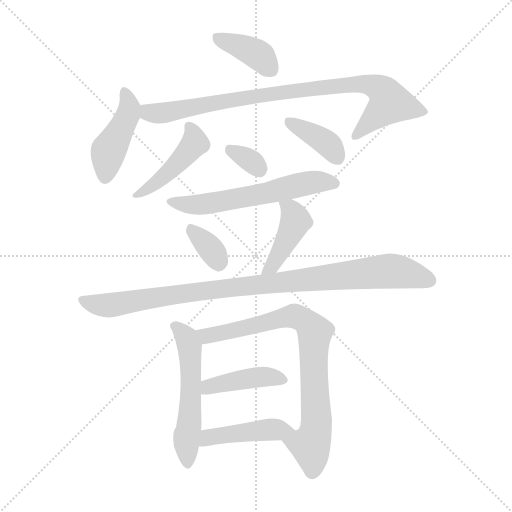
t = 0.00 s
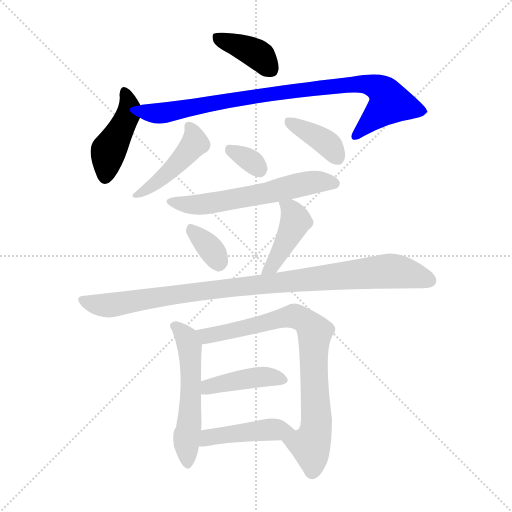
t = 1.98 s
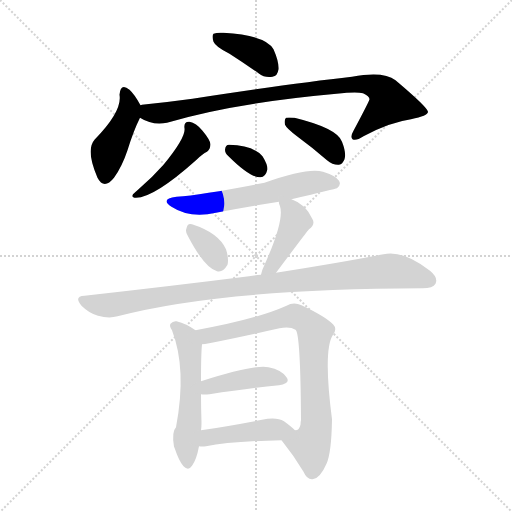
t = 3.96 s
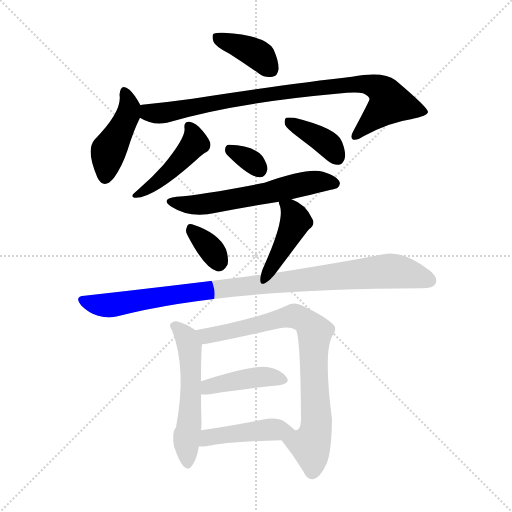
t = 5.93 s
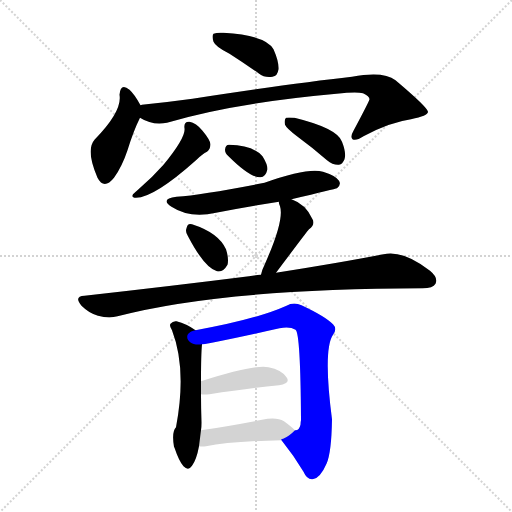
t = 7.91 s
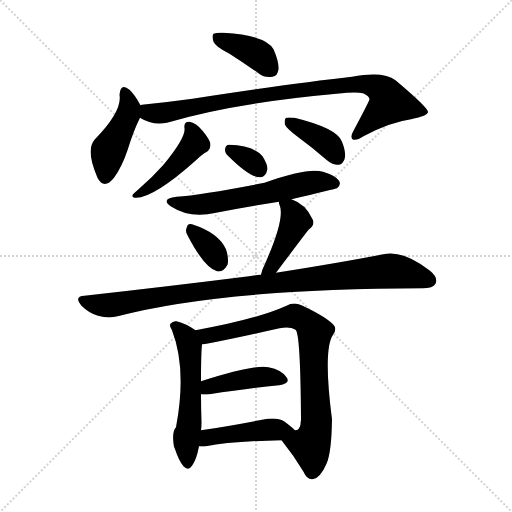
t = 9.89 s

The animated SVG that drew these frames (rendered in a browser with its animation timeline set to each time). Animation: 14 CSS @keyframes rules; one cycle of 9.89 s.

<svg version="1.1" viewBox="0 0 1024 1024" xmlns="http://www.w3.org/2000/svg">
  <g stroke="lightgray" stroke-dasharray="1,1" stroke-width="1" transform="scale(4, 4)">
    <line x1="0" y1="0" x2="256" y2="256"></line>
    <line x1="256" y1="0" x2="0" y2="256"></line>
    <line x1="128" y1="0" x2="128" y2="256"></line>
    <line x1="0" y1="128" x2="256" y2="128"></line>
  </g>
<g transform="scale(1, -1) translate(0, -900)">
   <style type="text/css">
    @keyframes keyframes0 {
      from {
       stroke: blue;
       stroke-dashoffset: 387;
       stroke-width: 128;
       }
       56% {
       animation-timing-function: step-end;
       stroke: blue;
       stroke-dashoffset: 0;
       stroke-width: 128;
       }
       to {
       stroke: black;
       stroke-width: 1024;
       }
       }
       #make-me-a-hanzi-animation-0 {
         animation: keyframes0 0.564941s both;
         animation-delay: 0.000000s;
         animation-timing-function: linear;
       }
    @keyframes keyframes1 {
      from {
       stroke: blue;
       stroke-dashoffset: 436;
       stroke-width: 128;
       }
       59% {
       animation-timing-function: step-end;
       stroke: blue;
       stroke-dashoffset: 0;
       stroke-width: 128;
       }
       to {
       stroke: black;
       stroke-width: 1024;
       }
       }
       #make-me-a-hanzi-animation-1 {
         animation: keyframes1 0.604818s both;
         animation-delay: 0.564941s;
         animation-timing-function: linear;
       }
    @keyframes keyframes2 {
      from {
       stroke: blue;
       stroke-dashoffset: 872;
       stroke-width: 128;
       }
       74% {
       animation-timing-function: step-end;
       stroke: blue;
       stroke-dashoffset: 0;
       stroke-width: 128;
       }
       to {
       stroke: black;
       stroke-width: 1024;
       }
       }
       #make-me-a-hanzi-animation-2 {
         animation: keyframes2 0.959635s both;
         animation-delay: 1.169759s;
         animation-timing-function: linear;
       }
    @keyframes keyframes3 {
      from {
       stroke: blue;
       stroke-dashoffset: 448;
       stroke-width: 128;
       }
       59% {
       animation-timing-function: step-end;
       stroke: blue;
       stroke-dashoffset: 0;
       stroke-width: 128;
       }
       to {
       stroke: black;
       stroke-width: 1024;
       }
       }
       #make-me-a-hanzi-animation-3 {
         animation: keyframes3 0.614583s both;
         animation-delay: 2.129395s;
         animation-timing-function: linear;
       }
    @keyframes keyframes4 {
      from {
       stroke: blue;
       stroke-dashoffset: 380;
       stroke-width: 128;
       }
       55% {
       animation-timing-function: step-end;
       stroke: blue;
       stroke-dashoffset: 0;
       stroke-width: 128;
       }
       to {
       stroke: black;
       stroke-width: 1024;
       }
       }
       #make-me-a-hanzi-animation-4 {
         animation: keyframes4 0.559245s both;
         animation-delay: 2.743978s;
         animation-timing-function: linear;
       }
    @keyframes keyframes5 {
      from {
       stroke: blue;
       stroke-dashoffset: 325;
       stroke-width: 128;
       }
       51% {
       animation-timing-function: step-end;
       stroke: blue;
       stroke-dashoffset: 0;
       stroke-width: 128;
       }
       to {
       stroke: black;
       stroke-width: 1024;
       }
       }
       #make-me-a-hanzi-animation-5 {
         animation: keyframes5 0.514486s both;
         animation-delay: 3.303223s;
         animation-timing-function: linear;
       }
    @keyframes keyframes6 {
      from {
       stroke: blue;
       stroke-dashoffset: 586;
       stroke-width: 128;
       }
       66% {
       animation-timing-function: step-end;
       stroke: blue;
       stroke-dashoffset: 0;
       stroke-width: 128;
       }
       to {
       stroke: black;
       stroke-width: 1024;
       }
       }
       #make-me-a-hanzi-animation-6 {
         animation: keyframes6 0.726888s both;
         animation-delay: 3.817708s;
         animation-timing-function: linear;
       }
    @keyframes keyframes7 {
      from {
       stroke: blue;
       stroke-dashoffset: 338;
       stroke-width: 128;
       }
       52% {
       animation-timing-function: step-end;
       stroke: blue;
       stroke-dashoffset: 0;
       stroke-width: 128;
       }
       to {
       stroke: black;
       stroke-width: 1024;
       }
       }
       #make-me-a-hanzi-animation-7 {
         animation: keyframes7 0.525065s both;
         animation-delay: 4.544596s;
         animation-timing-function: linear;
       }
    @keyframes keyframes8 {
      from {
       stroke: blue;
       stroke-dashoffset: 423;
       stroke-width: 128;
       }
       58% {
       animation-timing-function: step-end;
       stroke: blue;
       stroke-dashoffset: 0;
       stroke-width: 128;
       }
       to {
       stroke: black;
       stroke-width: 1024;
       }
       }
       #make-me-a-hanzi-animation-8 {
         animation: keyframes8 0.594238s both;
         animation-delay: 5.069661s;
         animation-timing-function: linear;
       }
    @keyframes keyframes9 {
      from {
       stroke: blue;
       stroke-dashoffset: 956;
       stroke-width: 128;
       }
       76% {
       animation-timing-function: step-end;
       stroke: blue;
       stroke-dashoffset: 0;
       stroke-width: 128;
       }
       to {
       stroke: black;
       stroke-width: 1024;
       }
       }
       #make-me-a-hanzi-animation-9 {
         animation: keyframes9 1.027995s both;
         animation-delay: 5.663900s;
         animation-timing-function: linear;
       }
    @keyframes keyframes10 {
      from {
       stroke: blue;
       stroke-dashoffset: 542;
       stroke-width: 128;
       }
       64% {
       animation-timing-function: step-end;
       stroke: blue;
       stroke-dashoffset: 0;
       stroke-width: 128;
       }
       to {
       stroke: black;
       stroke-width: 1024;
       }
       }
       #make-me-a-hanzi-animation-10 {
         animation: keyframes10 0.691081s both;
         animation-delay: 6.691895s;
         animation-timing-function: linear;
       }
    @keyframes keyframes11 {
      from {
       stroke: blue;
       stroke-dashoffset: 783;
       stroke-width: 128;
       }
       72% {
       animation-timing-function: step-end;
       stroke: blue;
       stroke-dashoffset: 0;
       stroke-width: 128;
       }
       to {
       stroke: black;
       stroke-width: 1024;
       }
       }
       #make-me-a-hanzi-animation-11 {
         animation: keyframes11 0.887207s both;
         animation-delay: 7.382975s;
         animation-timing-function: linear;
       }
    @keyframes keyframes12 {
      from {
       stroke: blue;
       stroke-dashoffset: 418;
       stroke-width: 128;
       }
       58% {
       animation-timing-function: step-end;
       stroke: blue;
       stroke-dashoffset: 0;
       stroke-width: 128;
       }
       to {
       stroke: black;
       stroke-width: 1024;
       }
       }
       #make-me-a-hanzi-animation-12 {
         animation: keyframes12 0.590169s both;
         animation-delay: 8.270182s;
         animation-timing-function: linear;
       }
    @keyframes keyframes13 {
      from {
       stroke: blue;
       stroke-dashoffset: 440;
       stroke-width: 128;
       }
       59% {
       animation-timing-function: step-end;
       stroke: blue;
       stroke-dashoffset: 0;
       stroke-width: 128;
       }
       to {
       stroke: black;
       stroke-width: 1024;
       }
       }
       #make-me-a-hanzi-animation-13 {
         animation: keyframes13 0.608073s both;
         animation-delay: 8.860352s;
         animation-timing-function: linear;
       }
</style>
<path d="M 459.0 792.5 Q 487.0 774.5 517.0 753.5 Q 530.0 743.5 545.0 746.5 Q 555.0 747.5 557.0 761.5 Q 558.0 776.5 547.0 801.5 Q 532.0 829.5 447.0 834.5 Q 434.0 835.5 427.0 832.5 Q 423.0 828.5 427.0 816.5 Q 431.0 806.5 459.0 792.5 Z" fill="lightgray"></path> 
<path d="M 281.0 689.5 Q 269.0 711.5 259.0 720.5 Q 241.0 735.5 239.0 710.5 Q 245.0 677.5 189.0 620.5 Q 171.0 599.5 195.0 544.5 Q 208.0 519.5 228.0 544.5 Q 244.0 566.5 255.0 599.5 Q 267.0 638.5 280.0 664.5 C 287.0 678.5 287.0 678.5 281.0 689.5 Z" fill="lightgray"></path> 
<path d="M 280.0 664.5 Q 305.0 648.5 334.0 654.5 Q 463.0 693.5 673.0 712.5 Q 712.0 716.5 726.0 713.5 Q 739.0 707.5 739.0 701.5 Q 739.0 698.5 707.0 638.5 Q 700.0 626.5 705.0 621.5 Q 712.0 617.5 727.0 627.5 Q 779.0 655.5 822.0 661.5 Q 856.0 668.5 856.0 676.5 Q 855.0 685.5 791.0 739.5 Q 767.0 758.5 704.0 746.5 Q 587.0 733.5 385.0 702.5 Q 334.0 695.5 284.0 690.5 Q 283.0 690.5 281.0 689.5 C 251.0 685.5 253.0 677.5 280.0 664.5 Z" fill="lightgray"></path> 
<path d="M 369.0 643.5 Q 372.0 625.5 327.0 570.5 Q 305.0 545.5 276.0 520.5 Q 269.0 514.5 266.0 511.5 Q 262.0 504.5 272.0 504.5 Q 308.0 504.5 392.0 579.5 Q 405.0 592.5 414.0 596.5 Q 421.0 602.5 421.0 611.5 Q 420.0 620.5 405.0 638.5 Q 392.0 654.5 379.0 656.5 Q 367.0 657.5 369.0 643.5 Z" fill="lightgray"></path> 
<path d="M 594.0 627.5 Q 624.0 605.5 654.0 579.5 Q 666.0 569.5 678.0 570.5 Q 685.0 571.5 689.0 581.5 Q 693.0 593.5 684.0 616.5 Q 675.0 643.5 589.0 664.5 Q 576.0 665.5 572.0 664.5 Q 568.0 660.5 570.0 650.5 Q 573.0 643.5 594.0 627.5 Z" fill="lightgray"></path> 
<path d="M 457.0 587.5 Q 500.0 544.5 521.0 545.5 Q 531.0 545.5 535.0 561.5 Q 535.0 571.5 525.0 587.5 Q 506.0 609.5 458.0 610.5 Q 451.0 610.5 450.0 600.5 Q 450.0 593.5 457.0 587.5 Z" fill="lightgray"></path> 
<path d="M 583.0 501.5 Q 671.0 522.5 674.0 523.5 Q 683.0 530.5 678.0 538.5 Q 672.0 548.5 646.0 556.5 Q 616.0 565.5 529.0 534.5 Q 406.0 510.5 353.0 506.5 Q 319.0 502.5 343.0 486.5 Q 380.0 462.5 432.0 474.5 Q 493.0 486.5 558.0 496.5 L 583.0 501.5 Z" fill="lightgray"></path> 
<path d="M 376.0 427.5 Q 409.0 364.5 434.0 357.5 Q 446.0 354.5 455.0 370.5 Q 458.0 382.5 452.0 401.5 Q 437.0 434.5 384.0 451.5 Q 375.0 454.5 373.0 443.5 Q 370.0 436.5 376.0 427.5 Z" fill="lightgray"></path> 
<path d="M 552.0 354.5 Q 615.0 438.5 618.0 441.5 Q 631.0 451.5 625.0 461.5 Q 612.0 491.5 583.0 501.5 C 556.0 511.5 556.0 511.5 558.0 496.5 Q 557.0 493.5 560.0 487.5 Q 569.0 460.5 530.0 372.5 Q 524.0 360.5 522.0 350.5 C 515.0 321.5 534.0 330.5 552.0 354.5 Z" fill="lightgray"></path> 
<path d="M 522.0 350.5 Q 509.0 349.5 498.0 347.5 Q 347.0 328.5 169.0 308.5 Q 147.0 307.5 163.0 288.5 Q 178.0 273.5 196.0 268.5 Q 218.0 262.5 235.0 267.5 Q 445.0 322.5 845.0 323.5 Q 866.0 323.5 871.0 332.5 Q 877.0 344.5 860.0 358.5 Q 806.0 400.5 767.0 391.5 Q 685.0 375.5 552.0 354.5 L 522.0 350.5 Z" fill="lightgray"></path> 
<path d="M 391.0 239.5 Q 373.0 252.5 353.0 257.5 Q 346.0 258.5 341.0 252.5 Q 338.0 248.5 344.0 239.5 Q 374.0 161.5 352.0 45.5 Q 343.0 36.5 348.0 6.5 L 349.0 4.5 Q 358.0 -22.5 367.0 -32.5 Q 377.0 -42.5 384.0 -31.5 Q 393.0 -19.5 398.0 7.5 L 402.0 39.5 Q 403.0 46.5 403.0 54.5 Q 402.0 84.5 402.0 111.5 L 402.0 137.5 Q 402.0 192.5 404.0 211.5 C 405.0 229.5 405.0 229.5 391.0 239.5 Z" fill="lightgray"></path> 
<path d="M 563.0 19.5 Q 588.0 -11.5 607.0 -43.5 Q 614.0 -59.5 625.0 -58.5 Q 640.0 -57.5 653.0 -27.5 Q 663.0 -5.5 664.0 61.5 Q 646.0 200.5 666.0 230.5 Q 675.0 242.5 666.0 251.5 Q 650.0 267.5 603.0 289.5 Q 587.0 296.5 573.0 288.5 Q 513.0 261.5 391.0 239.5 C 362.0 234.5 374.0 206.5 404.0 211.5 Q 429.0 214.5 559.0 243.5 Q 580.0 247.5 591.0 240.5 Q 601.0 234.5 602.0 59.5 Q 601.0 55.5 601.0 50.5 Q 598.0 38.5 590.0 39.5 C 569.0 18.5 560.0 23.5 563.0 19.5 Z" fill="lightgray"></path> 
<path d="M 402.0 111.5 Q 408.0 110.5 419.0 111.5 Q 498.0 123.5 558.0 129.5 Q 582.0 133.5 573.0 145.5 Q 563.0 160.5 537.0 165.5 Q 509.0 171.5 402.0 137.5 C 373.0 128.5 372.0 113.5 402.0 111.5 Z" fill="lightgray"></path> 
<path d="M 398.0 7.5 Q 404.0 6.5 412.0 7.5 Q 461.0 17.5 563.0 19.5 C 593.0 20.5 610.0 20.5 590.0 39.5 Q 583.0 46.5 568.0 57.5 Q 553.0 66.5 524.0 60.5 Q 457.0 47.5 402.0 39.5 C 372.0 35.5 368.0 9.5 398.0 7.5 Z" fill="lightgray"></path> 
      <clipPath id="make-me-a-hanzi-clip-0">
      <path d="M 459.0 792.5 Q 487.0 774.5 517.0 753.5 Q 530.0 743.5 545.0 746.5 Q 555.0 747.5 557.0 761.5 Q 558.0 776.5 547.0 801.5 Q 532.0 829.5 447.0 834.5 Q 434.0 835.5 427.0 832.5 Q 423.0 828.5 427.0 816.5 Q 431.0 806.5 459.0 792.5 Z" fill="lightgray"></path>
      </clipPath>
      <path clip-path="url(#make-me-a-hanzi-clip-0)" d="M 433.0 827.5 L 521.0 787.5 L 543.0 760.5 " fill="none" id="make-me-a-hanzi-animation-0" stroke-dasharray="259 518" stroke-linecap="round"></path>

      <clipPath id="make-me-a-hanzi-clip-1">
      <path d="M 281.0 689.5 Q 269.0 711.5 259.0 720.5 Q 241.0 735.5 239.0 710.5 Q 245.0 677.5 189.0 620.5 Q 171.0 599.5 195.0 544.5 Q 208.0 519.5 228.0 544.5 Q 244.0 566.5 255.0 599.5 Q 267.0 638.5 280.0 664.5 C 287.0 678.5 287.0 678.5 281.0 689.5 Z" fill="lightgray"></path>
      </clipPath>
      <path clip-path="url(#make-me-a-hanzi-clip-1)" d="M 249.0 715.5 L 257.0 698.5 L 256.0 669.5 L 217.0 598.5 L 210.0 547.5 " fill="none" id="make-me-a-hanzi-animation-1" stroke-dasharray="308 616" stroke-linecap="round"></path>

      <clipPath id="make-me-a-hanzi-clip-2">
      <path d="M 280.0 664.5 Q 305.0 648.5 334.0 654.5 Q 463.0 693.5 673.0 712.5 Q 712.0 716.5 726.0 713.5 Q 739.0 707.5 739.0 701.5 Q 739.0 698.5 707.0 638.5 Q 700.0 626.5 705.0 621.5 Q 712.0 617.5 727.0 627.5 Q 779.0 655.5 822.0 661.5 Q 856.0 668.5 856.0 676.5 Q 855.0 685.5 791.0 739.5 Q 767.0 758.5 704.0 746.5 Q 587.0 733.5 385.0 702.5 Q 334.0 695.5 284.0 690.5 Q 283.0 690.5 281.0 689.5 C 251.0 685.5 253.0 677.5 280.0 664.5 Z" fill="lightgray"></path>
      </clipPath>
      <path clip-path="url(#make-me-a-hanzi-clip-2)" d="M 285.0 683.5 L 298.0 674.5 L 325.0 673.5 L 452.0 699.5 L 734.0 732.5 L 770.0 714.5 L 779.0 692.5 L 710.0 626.5 " fill="none" id="make-me-a-hanzi-animation-2" stroke-dasharray="744 1488" stroke-linecap="round"></path>

      <clipPath id="make-me-a-hanzi-clip-3">
      <path d="M 369.0 643.5 Q 372.0 625.5 327.0 570.5 Q 305.0 545.5 276.0 520.5 Q 269.0 514.5 266.0 511.5 Q 262.0 504.5 272.0 504.5 Q 308.0 504.5 392.0 579.5 Q 405.0 592.5 414.0 596.5 Q 421.0 602.5 421.0 611.5 Q 420.0 620.5 405.0 638.5 Q 392.0 654.5 379.0 656.5 Q 367.0 657.5 369.0 643.5 Z" fill="lightgray"></path>
      </clipPath>
      <path clip-path="url(#make-me-a-hanzi-clip-3)" d="M 377.0 647.5 L 390.0 614.5 L 382.0 602.5 L 339.0 556.5 L 292.0 519.5 L 274.0 512.5 " fill="none" id="make-me-a-hanzi-animation-3" stroke-dasharray="320 640" stroke-linecap="round"></path>

      <clipPath id="make-me-a-hanzi-clip-4">
      <path d="M 594.0 627.5 Q 624.0 605.5 654.0 579.5 Q 666.0 569.5 678.0 570.5 Q 685.0 571.5 689.0 581.5 Q 693.0 593.5 684.0 616.5 Q 675.0 643.5 589.0 664.5 Q 576.0 665.5 572.0 664.5 Q 568.0 660.5 570.0 650.5 Q 573.0 643.5 594.0 627.5 Z" fill="lightgray"></path>
      </clipPath>
      <path clip-path="url(#make-me-a-hanzi-clip-4)" d="M 576.0 656.5 L 644.0 620.5 L 660.0 608.5 L 674.0 585.5 " fill="none" id="make-me-a-hanzi-animation-4" stroke-dasharray="252 504" stroke-linecap="round"></path>

      <clipPath id="make-me-a-hanzi-clip-5">
      <path d="M 457.0 587.5 Q 500.0 544.5 521.0 545.5 Q 531.0 545.5 535.0 561.5 Q 535.0 571.5 525.0 587.5 Q 506.0 609.5 458.0 610.5 Q 451.0 610.5 450.0 600.5 Q 450.0 593.5 457.0 587.5 Z" fill="lightgray"></path>
      </clipPath>
      <path clip-path="url(#make-me-a-hanzi-clip-5)" d="M 462.0 598.5 L 500.0 579.5 L 519.0 561.5 " fill="none" id="make-me-a-hanzi-animation-5" stroke-dasharray="197 394" stroke-linecap="round"></path>

      <clipPath id="make-me-a-hanzi-clip-6">
      <path d="M 583.0 501.5 Q 671.0 522.5 674.0 523.5 Q 683.0 530.5 678.0 538.5 Q 672.0 548.5 646.0 556.5 Q 616.0 565.5 529.0 534.5 Q 406.0 510.5 353.0 506.5 Q 319.0 502.5 343.0 486.5 Q 380.0 462.5 432.0 474.5 Q 493.0 486.5 558.0 496.5 L 583.0 501.5 Z" fill="lightgray"></path>
      </clipPath>
      <path clip-path="url(#make-me-a-hanzi-clip-6)" d="M 345.0 497.5 L 406.0 491.5 L 531.0 512.5 L 623.0 535.5 L 670.0 532.5 " fill="none" id="make-me-a-hanzi-animation-6" stroke-dasharray="458 916" stroke-linecap="round"></path>

      <clipPath id="make-me-a-hanzi-clip-7">
      <path d="M 376.0 427.5 Q 409.0 364.5 434.0 357.5 Q 446.0 354.5 455.0 370.5 Q 458.0 382.5 452.0 401.5 Q 437.0 434.5 384.0 451.5 Q 375.0 454.5 373.0 443.5 Q 370.0 436.5 376.0 427.5 Z" fill="lightgray"></path>
      </clipPath>
      <path clip-path="url(#make-me-a-hanzi-clip-7)" d="M 385.0 438.5 L 417.0 407.5 L 437.0 375.5 " fill="none" id="make-me-a-hanzi-animation-7" stroke-dasharray="210 420" stroke-linecap="round"></path>

      <clipPath id="make-me-a-hanzi-clip-8">
      <path d="M 552.0 354.5 Q 615.0 438.5 618.0 441.5 Q 631.0 451.5 625.0 461.5 Q 612.0 491.5 583.0 501.5 C 556.0 511.5 556.0 511.5 558.0 496.5 Q 557.0 493.5 560.0 487.5 Q 569.0 460.5 530.0 372.5 Q 524.0 360.5 522.0 350.5 C 515.0 321.5 534.0 330.5 552.0 354.5 Z" fill="lightgray"></path>
      </clipPath>
      <path clip-path="url(#make-me-a-hanzi-clip-8)" d="M 565.0 493.5 L 582.0 481.5 L 590.0 454.5 L 549.0 373.5 L 529.0 354.5 " fill="none" id="make-me-a-hanzi-animation-8" stroke-dasharray="295 590" stroke-linecap="round"></path>

      <clipPath id="make-me-a-hanzi-clip-9">
      <path d="M 522.0 350.5 Q 509.0 349.5 498.0 347.5 Q 347.0 328.5 169.0 308.5 Q 147.0 307.5 163.0 288.5 Q 178.0 273.5 196.0 268.5 Q 218.0 262.5 235.0 267.5 Q 445.0 322.5 845.0 323.5 Q 866.0 323.5 871.0 332.5 Q 877.0 344.5 860.0 358.5 Q 806.0 400.5 767.0 391.5 Q 685.0 375.5 552.0 354.5 L 522.0 350.5 Z" fill="lightgray"></path>
      </clipPath>
      <path clip-path="url(#make-me-a-hanzi-clip-9)" d="M 166.0 298.5 L 225.0 290.5 L 419.0 320.5 L 783.0 358.5 L 859.0 338.5 " fill="none" id="make-me-a-hanzi-animation-9" stroke-dasharray="828 1656" stroke-linecap="round"></path>

      <clipPath id="make-me-a-hanzi-clip-10">
      <path d="M 391.0 239.5 Q 373.0 252.5 353.0 257.5 Q 346.0 258.5 341.0 252.5 Q 338.0 248.5 344.0 239.5 Q 374.0 161.5 352.0 45.5 Q 343.0 36.5 348.0 6.5 L 349.0 4.5 Q 358.0 -22.5 367.0 -32.5 Q 377.0 -42.5 384.0 -31.5 Q 393.0 -19.5 398.0 7.5 L 402.0 39.5 Q 403.0 46.5 403.0 54.5 Q 402.0 84.5 402.0 111.5 L 402.0 137.5 Q 402.0 192.5 404.0 211.5 C 405.0 229.5 405.0 229.5 391.0 239.5 Z" fill="lightgray"></path>
      </clipPath>
      <path clip-path="url(#make-me-a-hanzi-clip-10)" d="M 350.0 247.5 L 374.0 223.5 L 379.0 208.5 L 383.0 147.5 L 373.0 26.5 L 375.0 -27.5 " fill="none" id="make-me-a-hanzi-animation-10" stroke-dasharray="414 828" stroke-linecap="round"></path>

      <clipPath id="make-me-a-hanzi-clip-11">
      <path d="M 563.0 19.5 Q 588.0 -11.5 607.0 -43.5 Q 614.0 -59.5 625.0 -58.5 Q 640.0 -57.5 653.0 -27.5 Q 663.0 -5.5 664.0 61.5 Q 646.0 200.5 666.0 230.5 Q 675.0 242.5 666.0 251.5 Q 650.0 267.5 603.0 289.5 Q 587.0 296.5 573.0 288.5 Q 513.0 261.5 391.0 239.5 C 362.0 234.5 374.0 206.5 404.0 211.5 Q 429.0 214.5 559.0 243.5 Q 580.0 247.5 591.0 240.5 Q 601.0 234.5 602.0 59.5 Q 601.0 55.5 601.0 50.5 Q 598.0 38.5 590.0 39.5 C 569.0 18.5 560.0 23.5 563.0 19.5 Z" fill="lightgray"></path>
      </clipPath>
      <path clip-path="url(#make-me-a-hanzi-clip-11)" d="M 402.0 236.5 L 413.0 227.5 L 590.0 267.5 L 626.0 241.5 L 633.0 51.5 L 620.0 11.5 L 625.0 -43.5 " fill="none" id="make-me-a-hanzi-animation-11" stroke-dasharray="655 1310" stroke-linecap="round"></path>

      <clipPath id="make-me-a-hanzi-clip-12">
      <path d="M 402.0 111.5 Q 408.0 110.5 419.0 111.5 Q 498.0 123.5 558.0 129.5 Q 582.0 133.5 573.0 145.5 Q 563.0 160.5 537.0 165.5 Q 509.0 171.5 402.0 137.5 C 373.0 128.5 372.0 113.5 402.0 111.5 Z" fill="lightgray"></path>
      </clipPath>
      <path clip-path="url(#make-me-a-hanzi-clip-12)" d="M 406.0 118.5 L 419.0 128.5 L 517.0 145.5 L 563.0 139.5 " fill="none" id="make-me-a-hanzi-animation-12" stroke-dasharray="290 580" stroke-linecap="round"></path>

      <clipPath id="make-me-a-hanzi-clip-13">
      <path d="M 398.0 7.5 Q 404.0 6.5 412.0 7.5 Q 461.0 17.5 563.0 19.5 C 593.0 20.5 610.0 20.5 590.0 39.5 Q 583.0 46.5 568.0 57.5 Q 553.0 66.5 524.0 60.5 Q 457.0 47.5 402.0 39.5 C 372.0 35.5 368.0 9.5 398.0 7.5 Z" fill="lightgray"></path>
      </clipPath>
      <path clip-path="url(#make-me-a-hanzi-clip-13)" d="M 405.0 12.5 L 417.0 25.5 L 455.0 31.5 L 583.0 40.5 " fill="none" id="make-me-a-hanzi-animation-13" stroke-dasharray="312 624" stroke-linecap="round"></path>

</g>
</svg>
